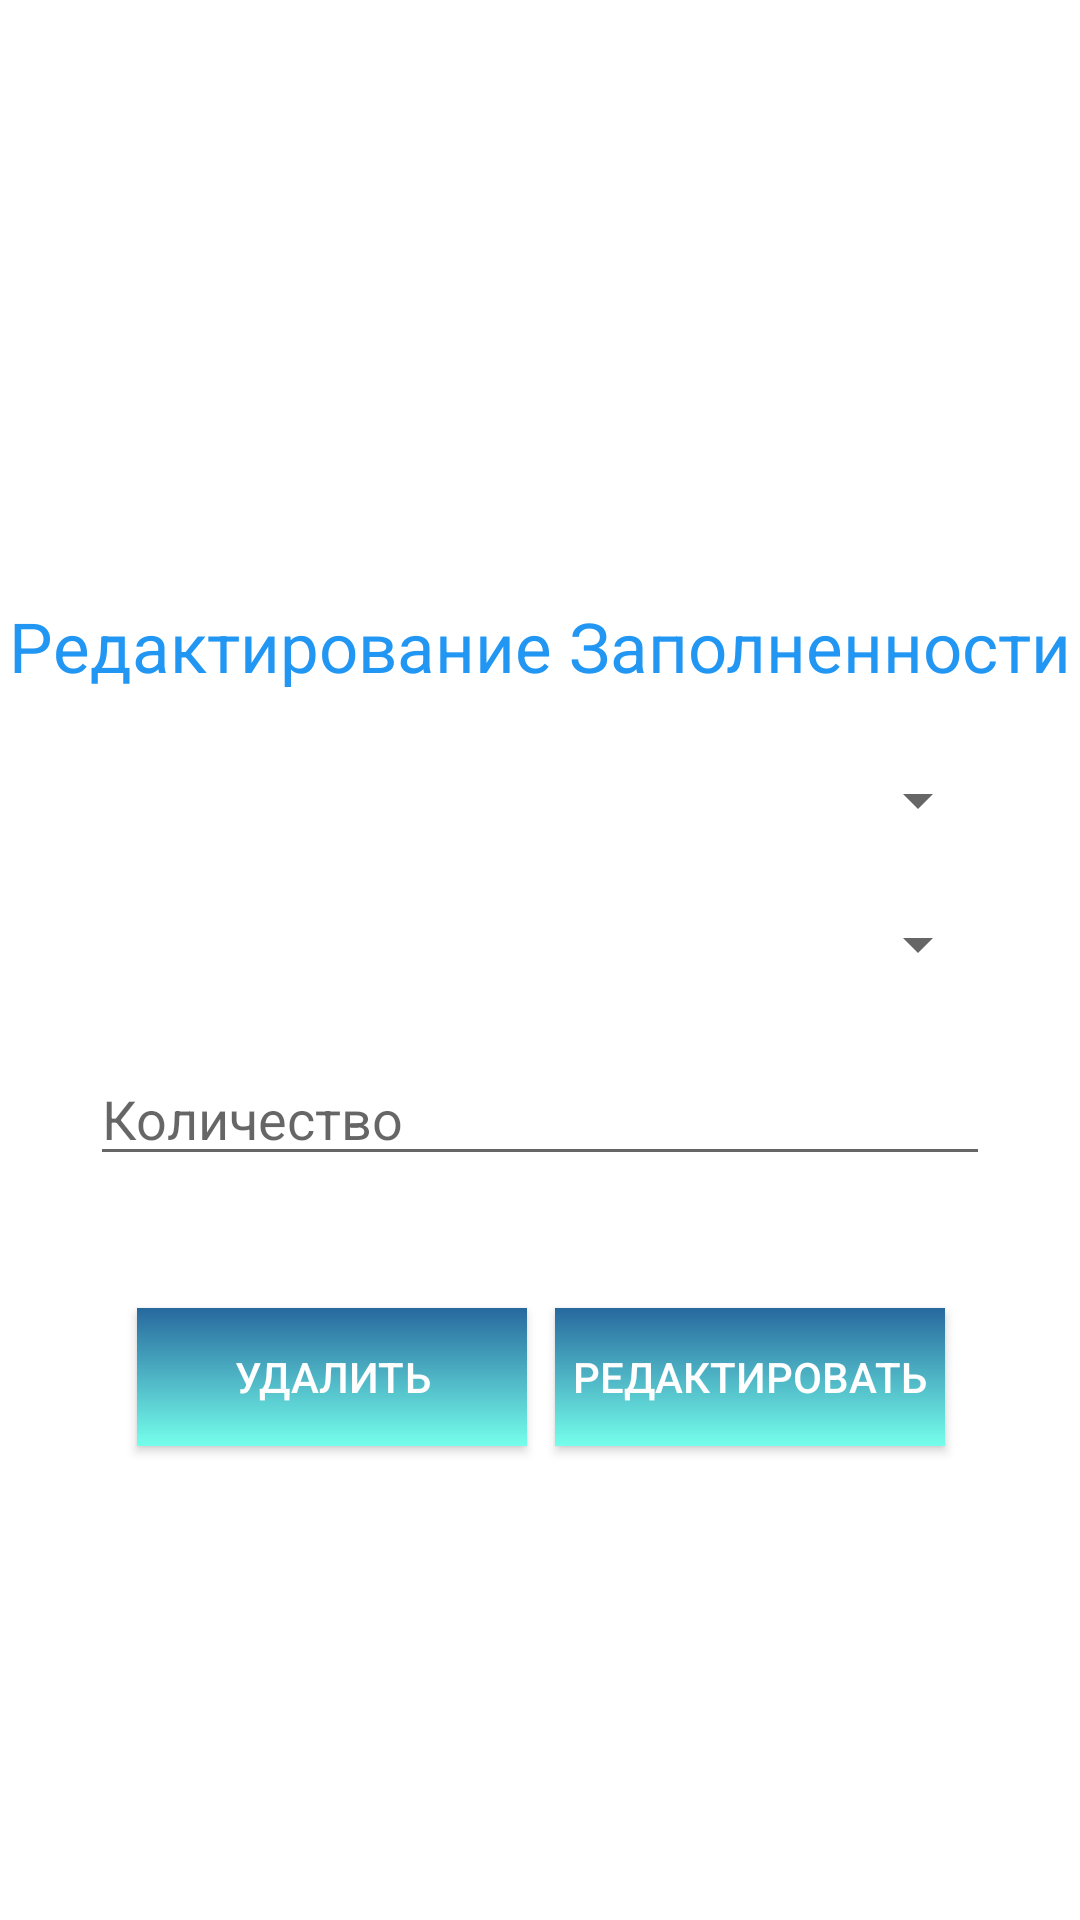

Write the Android layout XML for this screen, with the resource values it uses.
<!-- AndroidManifest.xml: application theme Theme.VendingMachineApp -->
<!-- res/layout/activity_update_vendings_info.xml -->
<?xml version="1.0" encoding="utf-8"?>
<androidx.constraintlayout.widget.ConstraintLayout xmlns:android="http://schemas.android.com/apk/res/android"
    xmlns:app="http://schemas.android.com/apk/res-auto"
    xmlns:tools="http://schemas.android.com/tools"
    android:layout_width="match_parent"
    android:layout_height="match_parent"
    tools:context=".UpdateVendingsInfo">

    <TextView
        android:id="@+id/textView6"
        android:layout_width="wrap_content"
        android:layout_height="wrap_content"
        android:layout_marginTop="200dp"
        android:text="Редактирование Заполненности"
        android:textColor="#2196F3"
        android:textSize="23dp"
        app:layout_constraintEnd_toEndOf="parent"
        app:layout_constraintStart_toStartOf="parent"
        app:layout_constraintTop_toTopOf="parent" />

    <EditText
        android:id="@+id/capacityAddEdit"
        android:layout_width="300dp"
        android:layout_height="wrap_content"
        android:layout_marginTop="24dp"
        android:ems="10"
        android:hint="Количество"
        android:inputType="number"
        app:layout_constraintEnd_toEndOf="parent"
        app:layout_constraintStart_toStartOf="parent"
        app:layout_constraintTop_toBottomOf="@+id/spinnerProdcuctNameEdit" />

    <Spinner
        android:id="@+id/spinnerMachinenameEdit"
        android:layout_width="300dp"
        android:layout_height="wrap_content"
        android:layout_marginTop="24dp"
        app:layout_constraintEnd_toEndOf="parent"
        app:layout_constraintStart_toStartOf="parent"
        app:layout_constraintTop_toBottomOf="@+id/textView6" />

    <Spinner
        android:id="@+id/spinnerProdcuctNameEdit"
        android:layout_width="300dp"
        android:layout_height="wrap_content"
        android:layout_marginTop="24dp"
        app:layout_constraintEnd_toEndOf="parent"
        app:layout_constraintStart_toStartOf="parent"
        app:layout_constraintTop_toBottomOf="@+id/spinnerMachinenameEdit" />

    <androidx.appcompat.widget.AppCompatButton
        android:id="@+id/editMachineInfo"
        android:layout_width="130dp"
        android:layout_height="46dp"
        android:layout_marginTop="44dp"
        android:background="@drawable/buttonbg"
        android:text="Редактировать"
        android:textColor="@color/white"
        app:layout_constraintEnd_toEndOf="parent"
        app:layout_constraintHorizontal_bias="0.804"
        app:layout_constraintStart_toStartOf="parent"
        app:layout_constraintTop_toBottomOf="@+id/capacityAddEdit" />

    <androidx.appcompat.widget.AppCompatButton
        android:id="@+id/deleteMachineInfo"
        android:layout_width="130dp"
        android:layout_height="46dp"
        android:layout_marginTop="44dp"
        android:background="@drawable/buttonbg"
        android:text="Удалить"
        android:textColor="@color/white"
        app:layout_constraintEnd_toEndOf="parent"
        app:layout_constraintHorizontal_bias="0.199"
        app:layout_constraintStart_toStartOf="parent"
        app:layout_constraintTop_toBottomOf="@+id/capacityAddEdit" />

</androidx.constraintlayout.widget.ConstraintLayout>
<!-- resources referenced by this layout -->
<resources>
  <!-- drawable buttonbg (drawable) -->
  <?xml version="1.0" encoding="utf-8"?>
  <shape xmlns:android="http://schemas.android.com/apk/res/android" android:shape="rectangle">
  <gradient
      android:startColor="#27699E"
      android:endColor="#75FFEB"
      android:angle="-45"/>
  </shape>
  <style name="Theme.VendingMachineApp" parent="Theme.MaterialComponents.DayNight.NoActionBar">
          
          <item name="colorPrimary">@color/purple_500</item>
          <item name="colorPrimaryVariant">@color/purple_700</item>
          <item name="colorOnPrimary">@color/white</item>
          
          <item name="colorSecondary">@color/teal_200</item>
          <item name="colorSecondaryVariant">@color/teal_700</item>
          <item name="colorOnSecondary">@color/black</item>
          
          <item name="android:statusBarColor">?attr/colorPrimaryVariant</item>
          
      </style>
  <!-- not gathered from this repository: default colours our renderer supplied (Android Studio template values) -->
  <color name="purple_500">#FF6200EE</color>
  <color name="purple_700">#FF3700B3</color>
  <color name="teal_200">#FF03DAC5</color>
  <color name="teal_700">#FF018786</color>
  <color name="black">#FF000000</color>
  <color name="white">#FFFFFFFF</color>
</resources>
